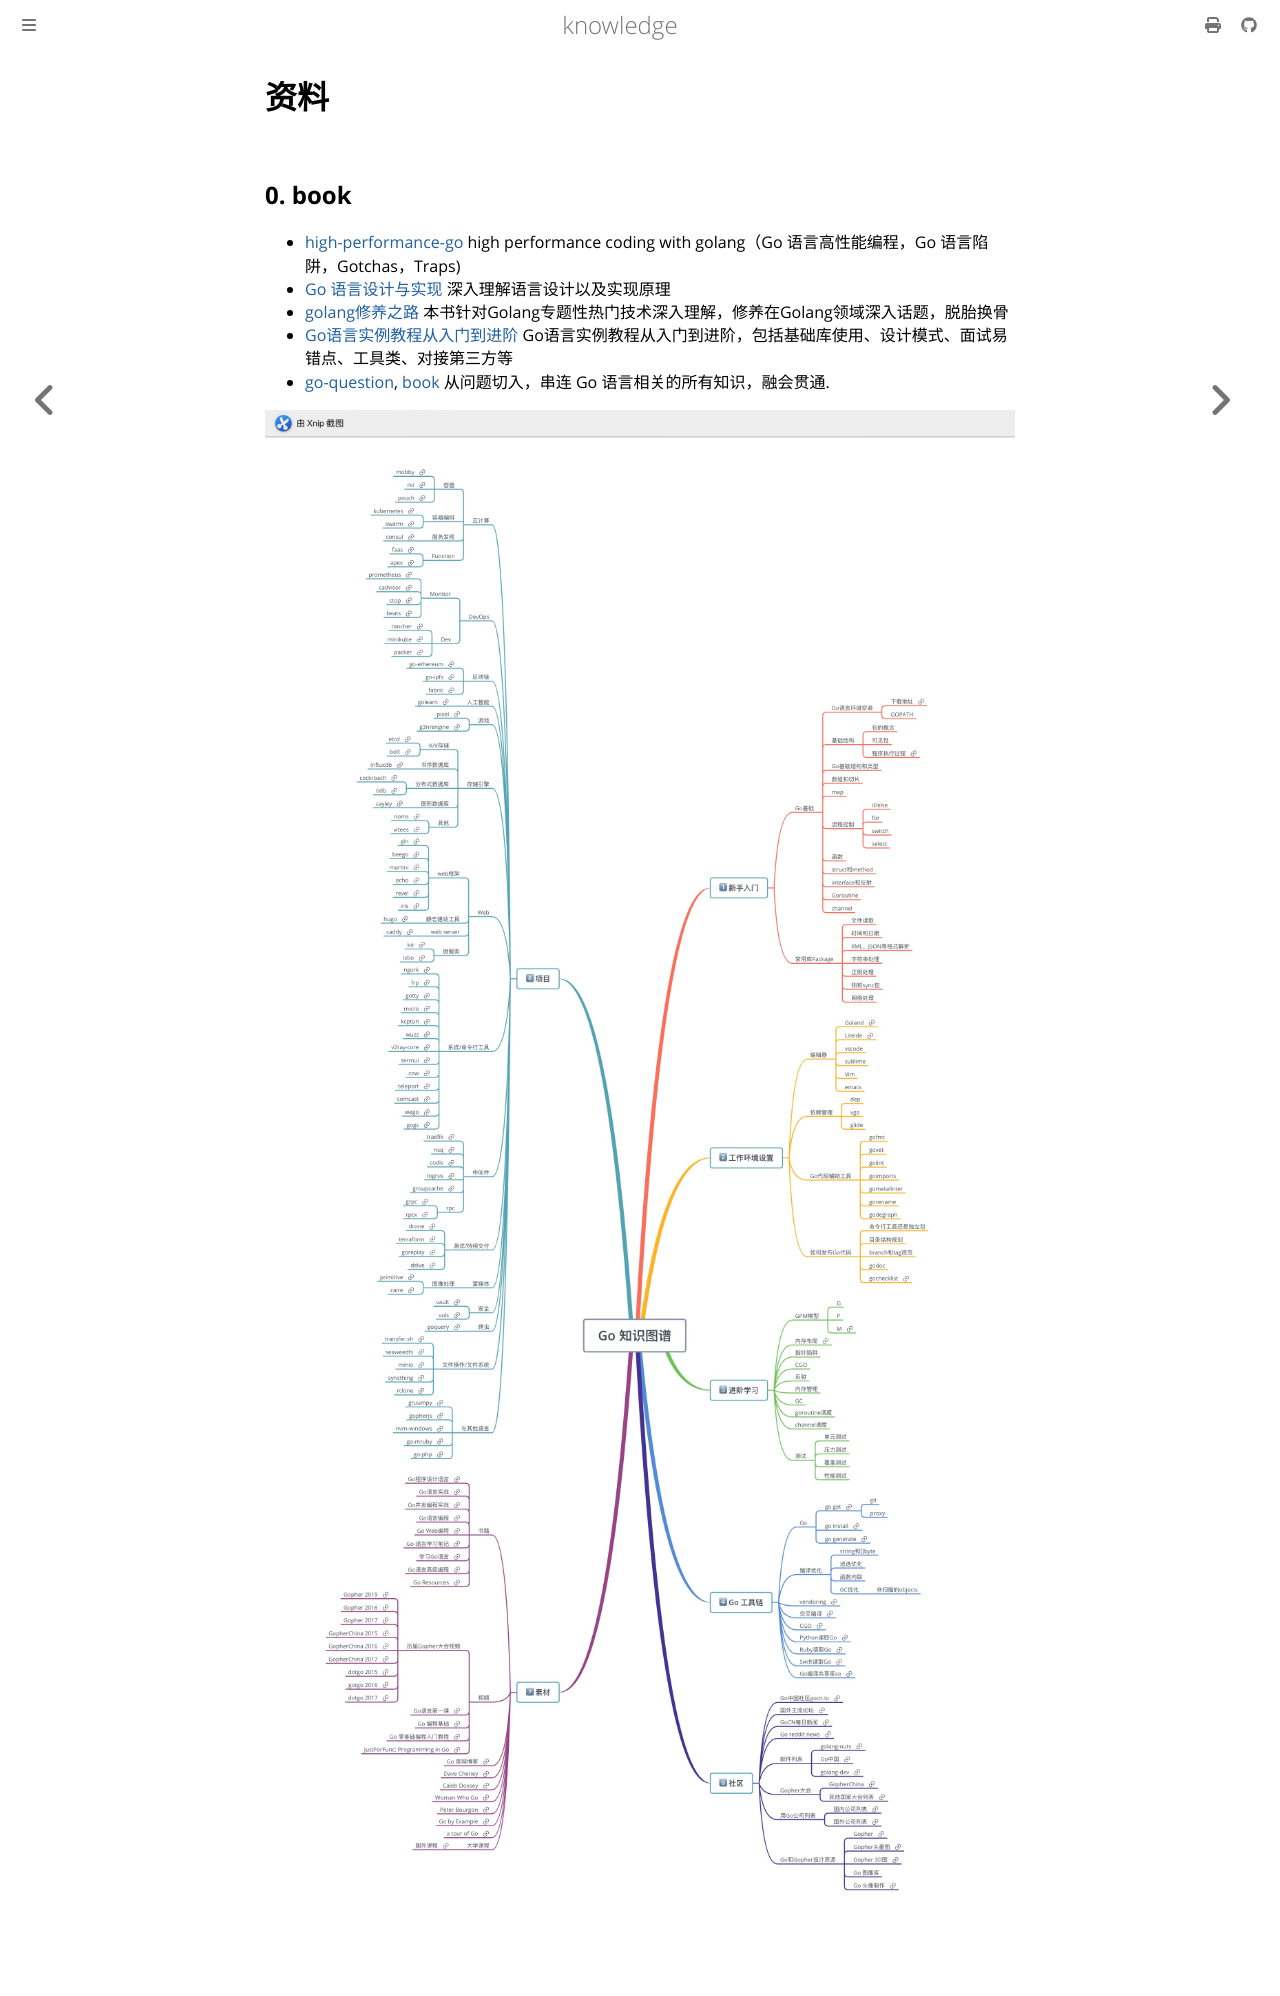

repository: thinkgos/knowledge · page: golang/00-material.html · generator: mdbook

# 资料

## 0. book

- [high-performance-go](https://github.com/geektutu/high-performance-go) high performance coding with golang（Go 语言高性能编程，Go 语言陷阱，Gotchas，Traps)
- [Go 语言设计与实现](https://draveness.me/golang) 深入理解语言设计以及实现原理
- [golang修养之路](https://github.com/aceld/golang) 本书针对Golang专题性热门技术深入理解，修养在Golang领域深入话题，脱胎换骨
- [Go语言实例教程从入门到进阶](https://github.com/pibigstar/go-demo)  Go语言实例教程从入门到进阶，包括基础库使用、设计模式、面试易错点、工具类、对接第三方等
- [go-question](https://github.com/qcrao/Go-Questions), [book](https://qcrao91.gitbook.io/go/) 从问题切入，串连 Go 语言相关的所有知识，融会贯通.

![go-roadmap](../assets/go-roadmap.png)
